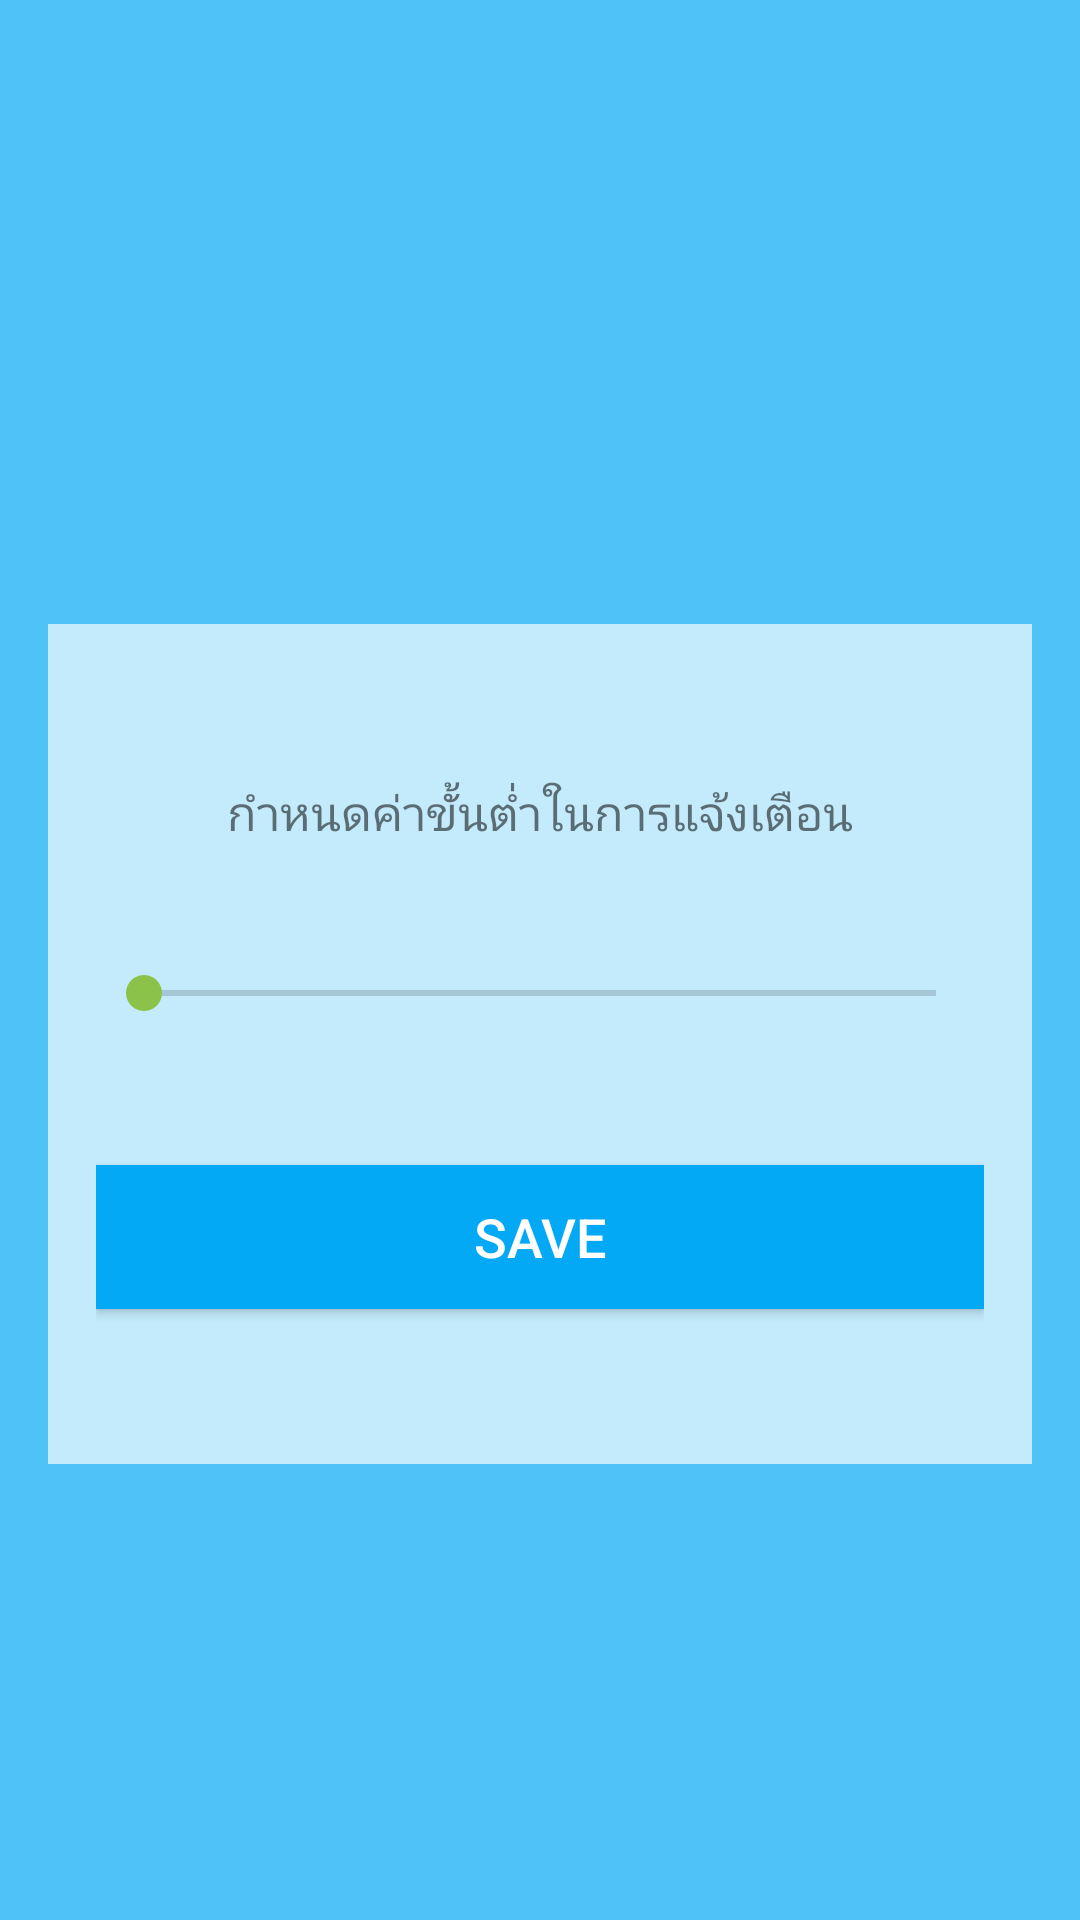

This screen was rendered from an Android layout file. Write that file and the resources it references.
<!-- AndroidManifest.xml: activity theme AppTheme.NoActionBar -->
<!-- res/layout/activity_settings.xml -->
<?xml version="1.0" encoding="utf-8"?>
<android.support.design.widget.CoordinatorLayout xmlns:android="http://schemas.android.com/apk/res/android"
    xmlns:tools="http://schemas.android.com/tools"
    android:layout_width="match_parent"
    android:layout_height="match_parent"
    tools:context=".SettingsActivity">

    <include
        layout="@layout/app_bar_settings"
        android:layout_width="match_parent"
        android:layout_height="match_parent" />

</android.support.design.widget.CoordinatorLayout>
<!-- res/layout/app_bar_settings.xml (included above) -->
<?xml version="1.0" encoding="utf-8"?>
<android.support.design.widget.AppBarLayout xmlns:android="http://schemas.android.com/apk/res/android"
    xmlns:app="http://schemas.android.com/apk/res-auto"
    xmlns:tools="http://schemas.android.com/tools"
    android:layout_width="match_parent"
    android:layout_height="wrap_content"
    tools:context=".SettingsActivity">
    
    <android.support.v7.widget.Toolbar
        android:id="@+id/toolbar"
        android:layout_width="match_parent"
        android:layout_height="?attr/actionBarSize"
        app:theme="@style/ToolBarStyle"
        android:background="@color/colorPrimary"
        app:navigationIcon="@drawable/ic_arrow_back_black_24dp" />

    <include
        layout="@layout/content_settings"
        android:layout_width="match_parent"
        android:layout_height="match_parent" />
</android.support.design.widget.AppBarLayout>
<!-- res/layout/content_settings.xml (included above) -->
<?xml version="1.0" encoding="utf-8"?>
<RelativeLayout xmlns:android="http://schemas.android.com/apk/res/android"
    xmlns:app="http://schemas.android.com/apk/res-auto"
    xmlns:tools="http://schemas.android.com/tools"
    android:layout_width="match_parent"
    android:layout_height="match_parent"
    android:padding="@dimen/activity_horizontal_margin"
    app:layout_behavior="@string/appbar_scrolling_view_behavior"
    tools:context=".SettingsActivity">

    <LinearLayout
        android:layout_width="match_parent"
        android:layout_height="280dp"
        android:layout_alignParentStart="true"
        android:layout_centerVertical="true"
        android:background="@color/colorBackground"
        android:gravity="center"
        android:orientation="vertical"
        android:padding="16dp">

        <TextView
            android:id="@+id/editText"
            android:layout_width="match_parent"
            android:layout_height="wrap_content"
            android:gravity="center"
            android:text="กำหนดค่าขั้นต่ำในการแจ้งเตือน"
            android:textSize="16sp" />

        <SeekBar
            android:id="@+id/seek_Bar"
            android:layout_width="match_parent"
            android:layout_height="wrap_content"
            android:layout_marginTop="40dp"
            android:max="100" />

        <TextView
            android:id="@+id/textView_seekBar"
            android:layout_width="match_parent"
            android:layout_height="wrap_content"
            android:gravity="center"
            android:textSize="18sp" />

        <Button
            android:id="@+id/button_saveThreshold"
            android:layout_width="match_parent"
            android:layout_height="wrap_content"
            android:layout_gravity="bottom"
            android:layout_marginTop="24dp"
            android:background="@color/colorPrimaryDark"
            android:text="@string/saveThreshold"
            android:textColor="@color/colorTextBase"
            android:textSize="18sp"
            android:onClick="onButtonSave" />

    </LinearLayout>

</RelativeLayout>
<!-- resources referenced by this layout -->
<resources>
  <color name="colorBackground">#AAffffff</color>
  <color name="colorPrimary">#4FC3F7</color>
  <color name="colorPrimaryDark">#03A9F4</color>
  <color name="colorTextBase">#ffffff</color>
  <dimen name="activity_horizontal_margin">16dp</dimen>
  <string name="saveThreshold">Save</string>
  <style name="ToolBarStyle" parent="Theme.AppCompat">
          <item name="android:textColorPrimary">@android:color/white</item>
          <item name="android:textColorSecondary">@android:color/white</item>
          <item name="actionMenuTextColor">@android:color/white</item>
          <item name="android:background">@color/colorPrimary</item>
      </style>
  <style name="AppTheme.NoActionBar">
          
          <item name="windowActionBar">false</item>
          <item name="windowNoTitle">true</item>
          
          <item name="android:navigationBarColor" tools:targetApi="21">@color/colorPrimaryDark</item>
      </style>
</resources>
